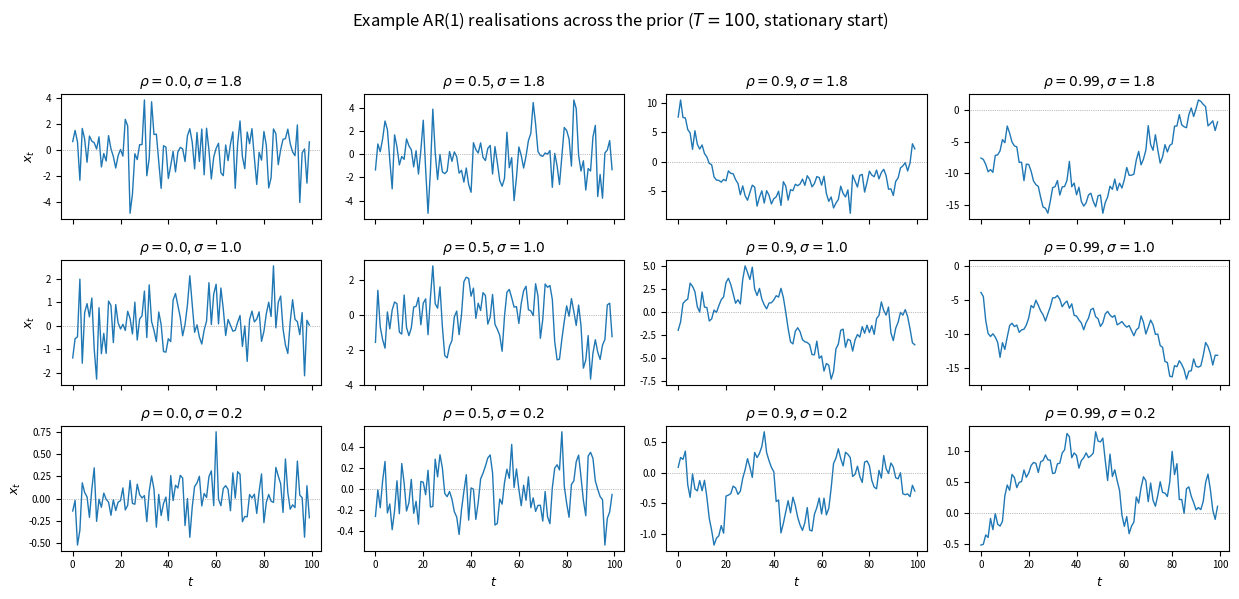

This figure's Python source: (Note: this script raises an exception after producing the figure.)
#!/usr/bin/env python3
# Example AR(1) realisations across the (rho, sigma) parameter space, to
# motivate Chapter 5: the edges of the prior produce qualitatively different,
# harder-looking series, which is what tempts one to oversample them.
import numpy as np
import matplotlib
matplotlib.use("Agg")
import matplotlib.pyplot as plt

A = 2.0          # sigma ~ U(0, A), matching the experiment
T = 100
RHOS = [0.0, 0.5, 0.9, 0.99]
SIGMAS = [1.8, 1.0, 0.2]     # top row large noise, bottom row small noise


def simulate_ar1(rho, sigma, T, rng):
    x = np.empty(T)
    x[0] = rng.normal(0.0, sigma / np.sqrt(1.0 - rho ** 2))
    for t in range(1, T):
        x[t] = rho * x[t - 1] + rng.normal(0.0, sigma)
    return x


fig, axes = plt.subplots(len(SIGMAS), len(RHOS), figsize=(12.5, 6.0),
                         sharex=True)
rng = np.random.default_rng(1)
for i, s in enumerate(SIGMAS):
    for j, r in enumerate(RHOS):
        x = simulate_ar1(r, s, T, rng)
        ax = axes[i, j]
        ax.plot(x, lw=1.0, color="C0")
        ax.axhline(0, color="grey", lw=0.5, ls=":")
        ax.set_title(rf"$\rho={r}$, $\sigma={s}$", fontsize=10)
        ax.tick_params(labelsize=7)
        if j == 0:
            ax.set_ylabel("$x_t$", fontsize=9)
        if i == len(SIGMAS) - 1:
            ax.set_xlabel("$t$", fontsize=9)

fig.suptitle("Example AR(1) realisations across the prior "
             r"($T=100$, stationary start)", y=0.99, fontsize=12)
fig.tight_layout(rect=[0, 0, 1, 0.97])
out = "../../tex/figures/ar1_examples.png"
fig.savefig(out, dpi=150, bbox_inches="tight")
print("wrote", out)
